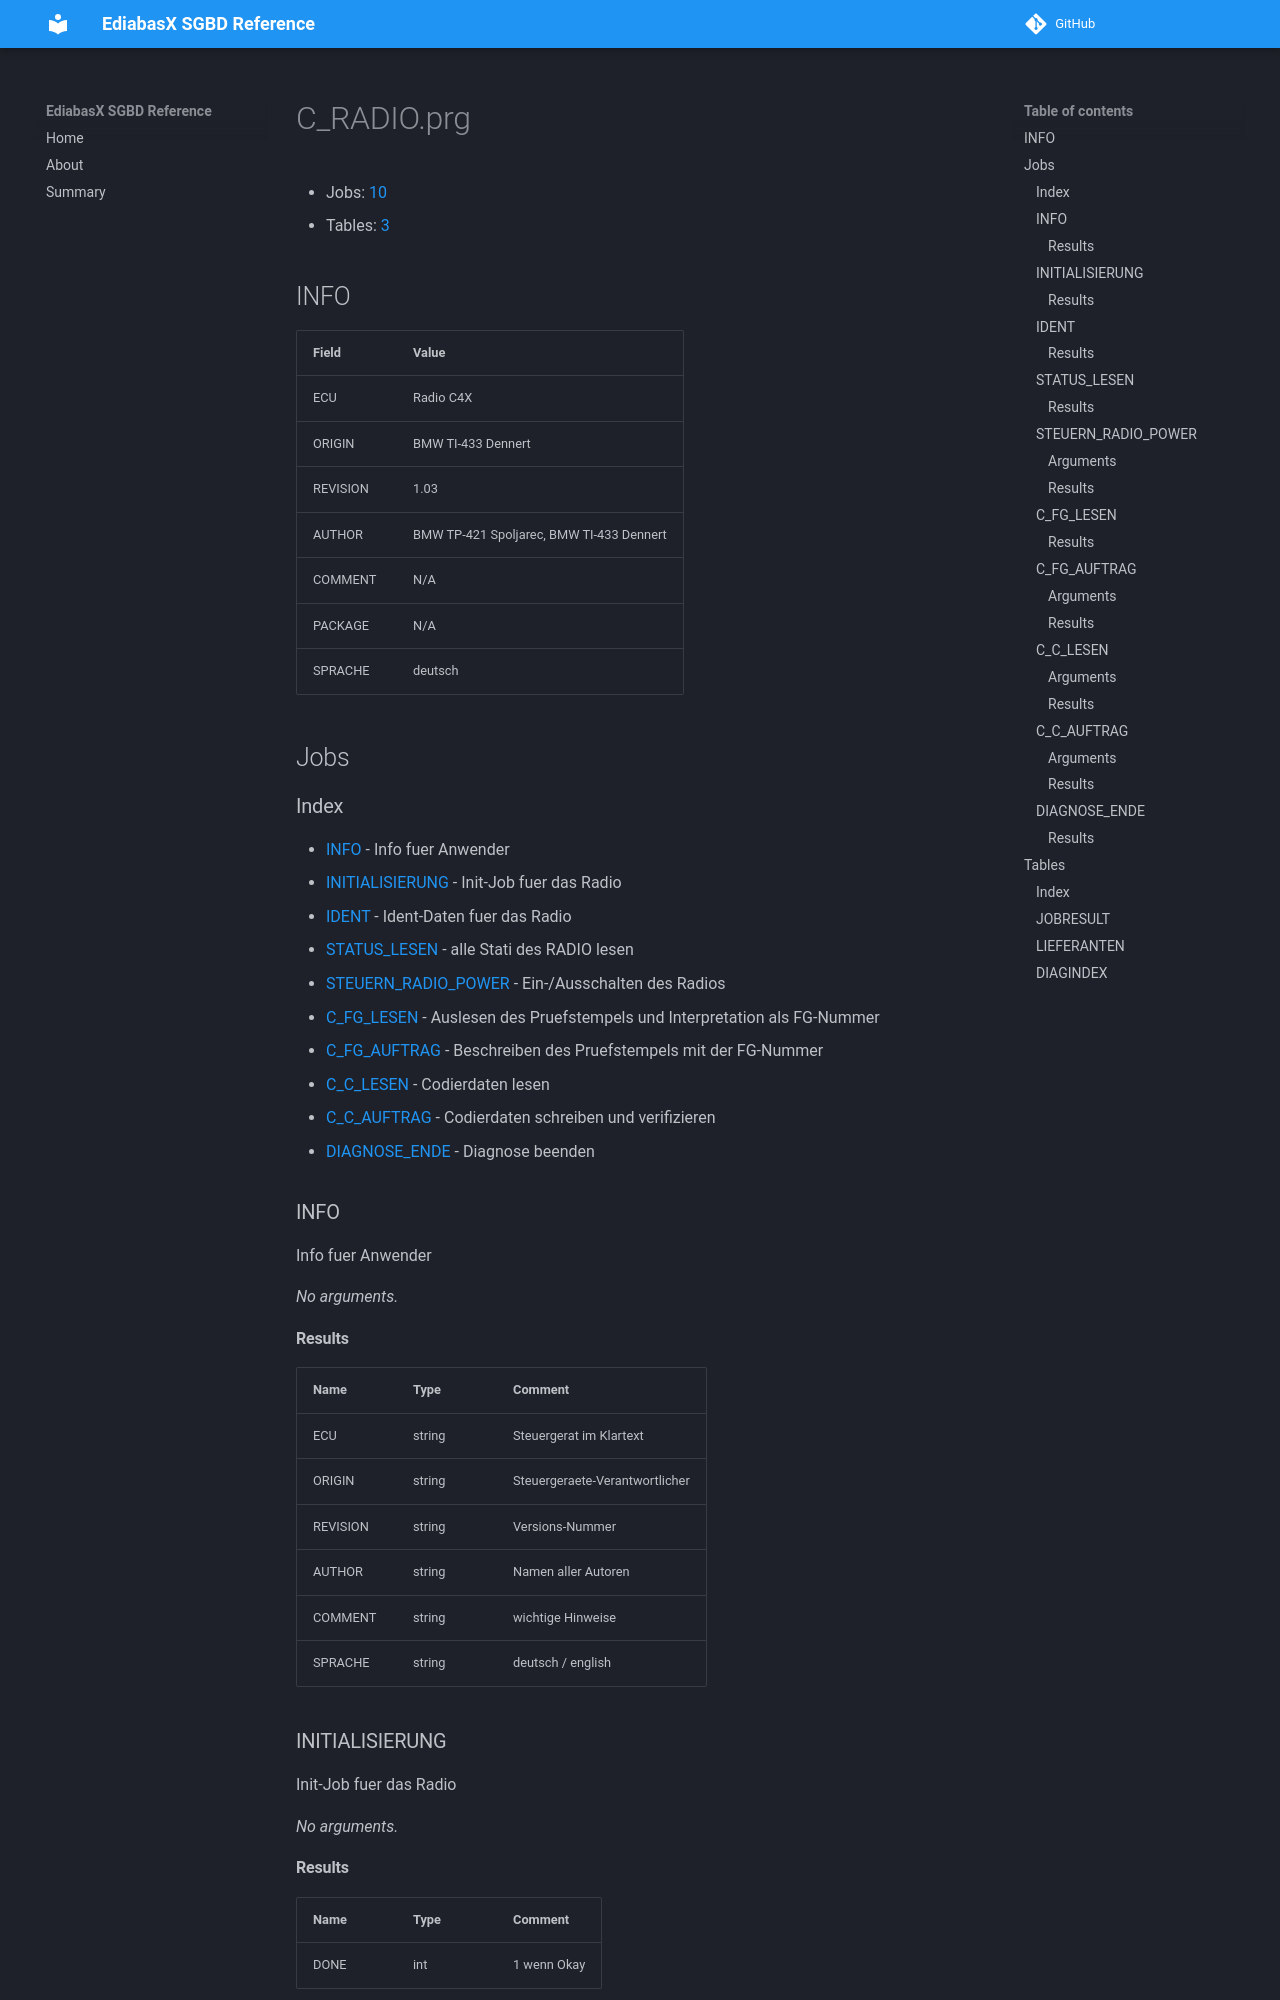

repository: emdzej/ediabasx-docs-sgbd · page: sgbd/C_RADIO/index.html · generator: mkdocs

# C_RADIO.prg

- Jobs: [10](#jobs)
- Tables: [3](#tables)

## INFO

| Field | Value |
| --- | --- |
| ECU | Radio C4X |
| ORIGIN | BMW TI-433 Dennert |
| REVISION | 1.03 |
| AUTHOR | BMW TP-421 Spoljarec, BMW TI-433 Dennert |
| COMMENT | N/A |
| PACKAGE | N/A |
| SPRACHE | deutsch |

## Jobs

### Index

- [INFO](#job-info) - Info fuer Anwender
- [INITIALISIERUNG](#job-initialisierung) - Init-Job fuer das Radio
- [IDENT](#job-ident) - Ident-Daten fuer das Radio
- [STATUS_LESEN](#job-status-lesen) - alle Stati des RADIO lesen
- [STEUERN_RADIO_POWER](#job-steuern-radio-power) - Ein-/Ausschalten des Radios
- [C_FG_LESEN](#job-c-fg-lesen) - Auslesen des Pruefstempels und Interpretation als FG-Nummer
- [C_FG_AUFTRAG](#job-c-fg-auftrag) - Beschreiben des Pruefstempels mit der FG-Nummer
- [C_C_LESEN](#job-c-c-lesen) - Codierdaten lesen
- [C_C_AUFTRAG](#job-c-c-auftrag) - Codierdaten schreiben und verifizieren
- [DIAGNOSE_ENDE](#job-diagnose-ende) - Diagnose beenden

<a id="job-info"></a>
### INFO

Info fuer Anwender

_No arguments._

#### Results

| Name | Type | Comment |
| --- | --- | --- |
| ECU | string | Steuergerat im Klartext |
| ORIGIN | string | Steuergeraete-Verantwortlicher |
| REVISION | string | Versions-Nummer |
| AUTHOR | string | Namen aller Autoren |
| COMMENT | string | wichtige Hinweise |
| SPRACHE | string | deutsch / english |

<a id="job-initialisierung"></a>
### INITIALISIERUNG

Init-Job fuer das Radio

_No arguments._

#### Results

| Name | Type | Comment |
| --- | --- | --- |
| DONE | int | 1 wenn Okay |

<a id="job-ident"></a>
### IDENT

Ident-Daten fuer das Radio

_No arguments._
